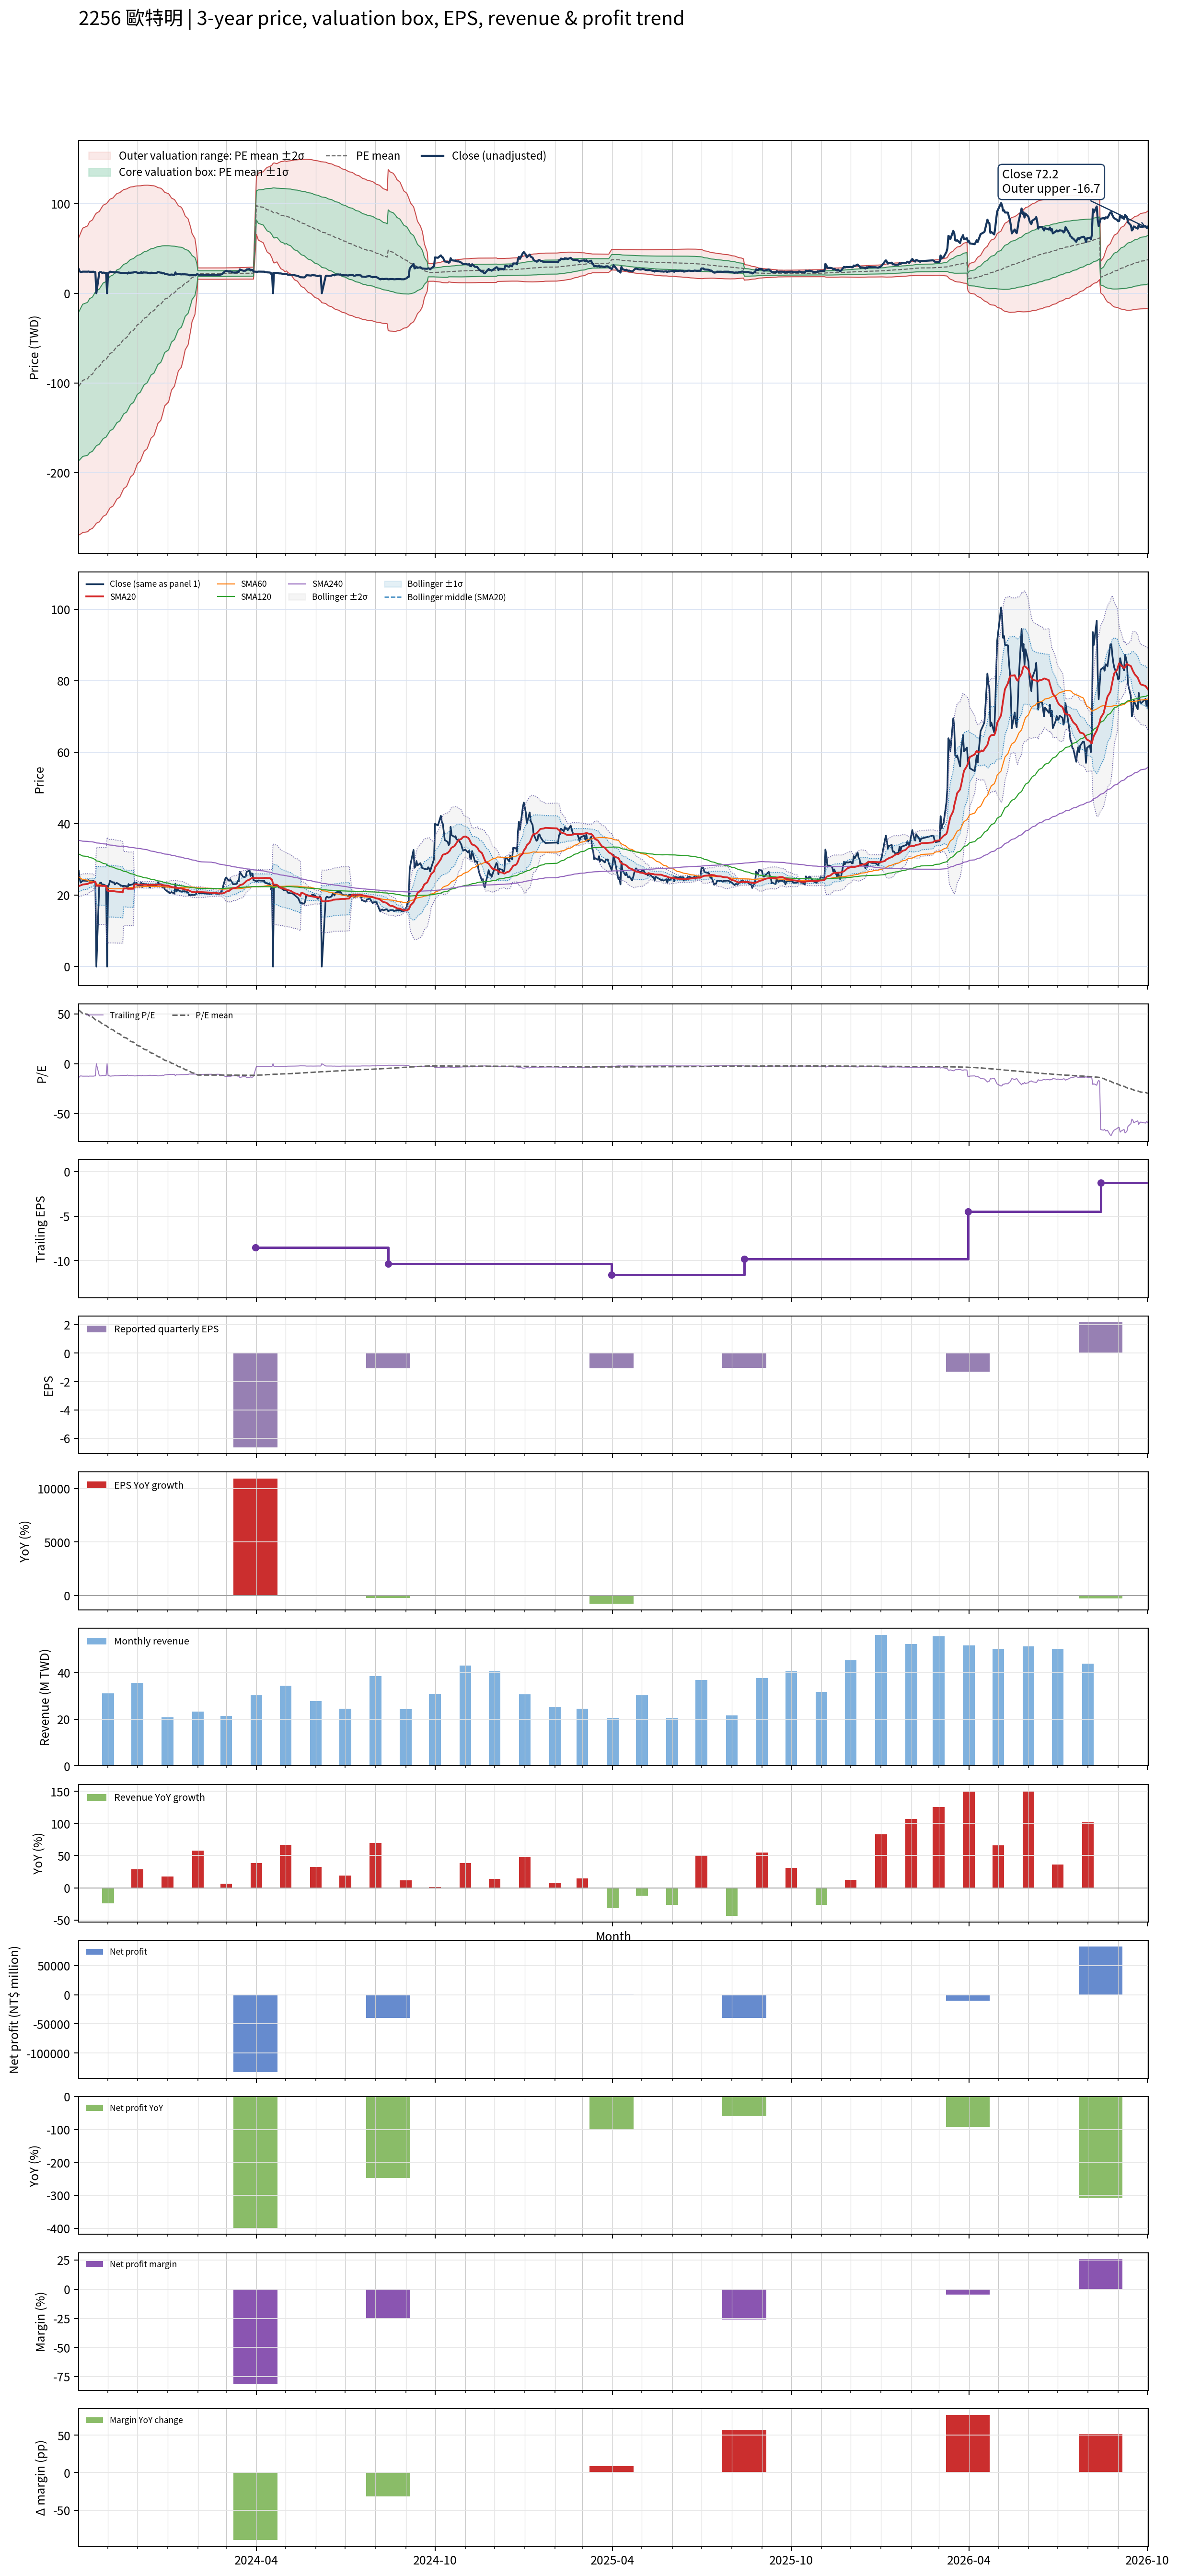

The data file committed next to this chart (first rows):
# chart-version: skill-stock-dynamic-val…
date, close, available_date, period_end, eps, ttm_eps, pe, pe_mean, pe_std, price_m2, price_m1, price_mean, price_p1, price_p2, forward_eps, forward_pe, forward_pe_mean, forward_pe_std, forward_price_m2, forward_price_m1, forward_price_mean, forward_price_p1, forward_price_p2, sma20
2023-10-02, 26.85, 2023-08-14, 2023-06-30, -2.81, -1.93, -13.91, 53.8, 42.96, 62, -20.91, -103.8, -186.8, -269.7, , , , , , , , , , 22.52
2023-10-03, 24.3, 2023-08-14, 2023-06-30, -2.81, -1.93, -12.59, 52.94, 43.25, 64.78, -18.7, -102.2, -185.7, -269.1, , , , , , , , , , 22.64
2023-10-04, 23.5, 2023-08-14, 2023-06-30, -2.81, -1.93, -12.18, 52.08, 43.52, 67.45, -16.53, -100.5, -184.5, -268.5, , , , , , , , , , 22.73
2023-10-05, 23.8, 2023-08-14, 2023-06-30, -2.81, -1.93, -12.33, 51.21, 43.75, 70.05, -14.4, -98.84, -183.3, -267.7, , , , , , , , , , 22.84
2023-10-06, 24.05, 2023-08-14, 2023-06-30, -2.81, -1.93, -12.46, 50.35, 43.98, 72.59, -12.29, -97.17, -182.1, -266.9, , , , , , , , , , 22.98
2023-10-11, 24, 2023-08-14, 2023-06-30, -2.81, -1.93, -12.44, 49.48, 44.18, 75.05, -10.22, -95.5, -180.8, -266.1, , , , , , , , , , 23.12
2023-10-12, 24.2, 2023-08-14, 2023-06-30, -2.81, -1.93, -12.54, 48.61, 44.37, 77.44, -8.186, -93.81, -179.4, -265.1, , , , , , , , , , 23.27
2023-10-13, 23.9, 2023-08-14, 2023-06-30, -2.81, -1.93, -12.38, 47.69, 44.48, 79.65, -6.195, -92.04, -177.9, -263.7, , , , , , , , , , 23.41
2023-10-16, 23.9, 2023-08-14, 2023-06-30, -2.81, -1.93, -12.38, 46.77, 44.57, 81.78, -4.243, -90.26, -176.3, -262.3, , , , , , , , , , 23.53
2023-10-17, 24, 2023-08-14, 2023-06-30, -2.81, -1.93, -12.44, 45.88, 44.68, 83.91, -2.317, -88.54, -174.8, -261, , , , , , , , , , 23.66
2023-10-18, 23.6, 2023-08-14, 2023-06-30, -2.81, -1.93, -12.23, 44.99, 44.76, 85.96, -0.434, -86.83, -173.2, -259.6, , , , , , , , , , 23.82
2023-10-19, 23.5, 2023-08-14, 2023-06-30, -2.81, -1.93, -12.18, 44.11, 44.84, 87.96, 1.414, -85.13, -171.7, -258.2, , , , , , , , , , 23.8
2023-10-20, 0.000000, 2023-08-14, 2023-06-30, -2.81, -1.93, -0.000000, 43.33, 44.79, 89.25, 2.815, -83.62, -170.1, -256.5, , , , , , , , , , 22.62
2023-10-23, 23, 2023-08-14, 2023-06-30, -2.81, -1.93, -11.92, 42.46, 44.84, 91.14, 4.594, -81.95, -168.5, -255, , , , , , , , , , 22.61
2023-10-24, 23.5, 2023-08-14, 2023-06-30, -2.81, -1.93, -12.18, 41.6, 44.89, 92.99, 6.351, -80.29, -166.9, -253.6, , , , , , , , , , 22.61
2023-10-25, 23.5, 2023-08-14, 2023-06-30, -2.81, -1.93, -12.18, 40.74, 44.92, 94.77, 8.075, -78.62, -165.3, -252, , , , , , , , , , 22.61
2023-10-26, 22.6, 2023-08-14, 2023-06-30, -2.81, -1.93, -11.71, 39.89, 44.94, 96.49, 9.753, -76.98, -163.7, -250.5, , , , , , , , , , 22.58
2023-10-27, 23, 2023-08-14, 2023-06-30, -2.81, -1.93, -11.92, 39.04, 44.95, 98.17, 11.41, -75.35, -162.1, -248.9, , , , , , , , , , 22.58
2023-10-30, 22.6, 2023-08-14, 2023-06-30, -2.81, -1.93, -11.71, 38.18, 44.93, 99.73, 13.02, -73.69, -160.4, -247.1, , , , , , , , , , 22.55
2023-10-31, 0.000000, 2023-08-14, 2023-06-30, -2.81, -1.93, -0.000000, 37.42, 44.8, 100.7, 14.23, -72.23, -158.7, -245.1, , , , , , , , , , 21.39
2023-11-01, 22.65, 2023-08-14, 2023-06-30, -2.81, -1.93, -11.74, 36.57, 44.75, 102.1, 15.79, -70.57, -156.9, -243.3, , , , , , , , , , 21.18
2023-11-02, 22.9, 2023-08-14, 2023-06-30, -2.81, -1.93, -11.87, 35.7, 44.67, 103.5, 17.31, -68.9, -155.1, -241.3, , , , , , , , , , 21.11
2023-11-03, 24.05, 2023-08-14, 2023-06-30, -2.81, -1.93, -12.46, 34.84, 44.6, 104.9, 18.82, -67.25, -153.3, -239.4, , , , , , , , , , 21.14
2023-11-06, 23.5, 2023-08-14, 2023-06-30, -2.81, -1.93, -12.18, 33.99, 44.51, 106.2, 20.3, -65.61, -151.5, -237.4, , , , , , , , , , 21.12
2023-11-07, 23.6, 2023-08-14, 2023-06-30, -2.81, -1.93, -12.23, 33.17, 44.45, 107.5, 21.76, -64.02, -149.8, -235.6, , , , , , , , , , 21.1
2023-11-08, 23, 2023-08-14, 2023-06-30, -2.81, -1.93, -11.92, 32.35, 44.36, 108.8, 23.18, -62.44, -148.1, -233.7, , , , , , , , , , 21.05
2023-11-09, 23.3, 2023-08-14, 2023-06-30, -2.81, -1.93, -12.07, 31.53, 44.26, 110, 24.58, -60.85, -146.3, -231.7, , , , , , , , , , 21
2023-11-10, 23.4, 2023-08-14, 2023-06-30, -2.81, -1.93, -12.12, 30.7, 44.14, 111.1, 25.94, -59.25, -144.4, -229.6, , , , , , , , , , 20.98
2023-11-13, 22.95, 2023-08-14, 2023-06-30, -2.81, -1.93, -11.89, 29.86, 43.99, 112.1, 27.26, -57.64, -142.5, -227.4, , , , , , , , , , 20.93
2023-11-14, 22.6, 2023-08-14, 2023-06-30, -2.81, -1.93, -11.71, 29.02, 43.8, 113.1, 28.53, -56.01, -140.5, -225.1, , , , , , , , , , 20.86
2023-11-15, 22.7, 2023-08-14, 2023-06-30, -2.81, -1.93, -11.76, 28.19, 43.63, 114, 29.79, -54.41, -138.6, -222.8, , , , , , , , , , 20.82
2023-11-16, 22.4, 2023-08-14, 2023-06-30, -2.81, -1.93, -11.61, 27.36, 43.42, 114.8, 31, -52.8, -136.6, -220.4, , , , , , , , , , 20.76
2023-11-17, 22.6, 2023-08-14, 2023-06-30, -2.81, -1.93, -11.71, 26.53, 43.21, 115.6, 32.19, -51.21, -134.6, -218, , , , , , , , , , 21.89
2023-11-20, 22.5, 2023-08-14, 2023-06-30, -2.81, -1.93, -11.66, 25.71, 42.98, 116.3, 33.34, -49.61, -132.6, -215.5, , , , , , , , , , 21.87
2023-11-21, 21.9, 2023-08-14, 2023-06-30, -2.81, -1.93, -11.35, 24.88, 42.73, 116.9, 34.45, -48.02, -130.5, -213, , , , , , , , , , 21.79
2023-11-22, 23.1, 2023-08-14, 2023-06-30, -2.81, -1.93, -11.97, 24.05, 42.47, 117.5, 35.55, -46.42, -128.4, -210.3, , , , , , , , , , 21.77
2023-11-23, 22.75, 2023-08-14, 2023-06-30, -2.81, -1.93, -11.79, 23.22, 42.18, 118, 36.6, -44.82, -126.2, -207.6, , , , , , , , , , 21.77
2023-11-24, 22.85, 2023-08-14, 2023-06-30, -2.81, -1.93, -11.84, 22.4, 41.89, 118.5, 37.62, -43.22, -124.1, -204.9, , , , , , , , , , 21.77
2023-11-27, 23.1, 2023-08-14, 2023-06-30, -2.81, -1.93, -11.97, 21.56, 41.56, 118.8, 38.61, -41.61, -121.8, -202, , , , , , , , , , 21.79
2023-11-28, 23.55, 2023-08-14, 2023-06-30, -2.81, -1.93, -12.2, 20.74, 41.24, 119.2, 39.58, -40.02, -119.6, -199.2, , , , , , , , , , 22.97
2023-11-29, 23.5, 2023-08-14, 2023-06-30, -2.81, -1.93, -12.18, 19.92, 40.9, 119.4, 40.51, -38.44, -117.4, -196.3, , , , , , , , , , 23.01
2023-11-30, 23.45, 2023-08-14, 2023-06-30, -2.81, -1.93, -12.15, 19.09, 40.53, 119.6, 41.39, -36.84, -115.1, -193.3, , , , , , , , , , 23.04
2023-12-01, 22.8, 2023-08-14, 2023-06-30, -2.81, -1.93, -11.81, 18.26, 40.15, 119.7, 42.23, -35.25, -112.7, -190.2, , , , , , , , , , 22.98
2023-12-04, 22.75, 2023-08-14, 2023-06-30, -2.81, -1.93, -11.79, 17.46, 39.76, 119.8, 43.05, -33.69, -110.4, -187.2, , , , , , , , , , 22.94
2023-12-05, 23.5, 2023-08-14, 2023-06-30, -2.81, -1.93, -12.18, 16.67, 39.4, 119.9, 43.87, -32.17, -108.2, -184.3, , , , , , , , , , 22.93
2023-12-06, 22.25, 2023-08-14, 2023-06-30, -2.81, -1.93, -11.53, 15.92, 39.07, 120.1, 44.68, -30.72, -106.1, -181.5, , , , , , , , , , 22.9
2023-12-07, 23.25, 2023-08-14, 2023-06-30, -2.81, -1.93, -12.05, 15.18, 38.74, 120.3, 45.48, -29.29, -104.1, -178.8, , , , , , , , , , 22.89
2023-12-08, 23.1, 2023-08-14, 2023-06-30, -2.81, -1.93, -11.97, 14.45, 38.42, 120.4, 46.27, -27.89, -102, -176.2, , , , , , , , , , 22.88
2023-12-11, 23, 2023-08-14, 2023-06-30, -2.81, -1.93, -11.92, 13.72, 38.08, 120.5, 47.02, -26.48, -99.98, -173.5, , , , , , , , , , 22.88
2023-12-12, 22.6, 2023-08-14, 2023-06-30, -2.81, -1.93, -11.71, 12.98, 37.7, 120.5, 47.71, -25.06, -97.83, -170.6, , , , , , , , , , 22.88
2023-12-13, 22.75, 2023-08-14, 2023-06-30, -2.81, -1.93, -11.79, 12.24, 37.31, 120.4, 48.37, -23.63, -95.63, -167.6, , , , , , , , , , 22.89
2023-12-14, 22.1, 2023-08-14, 2023-06-30, -2.81, -1.93, -11.45, 11.51, 36.9, 120.2, 49, -22.22, -93.44, -164.7, , , , , , , , , , 22.87
2023-12-15, 22.9, 2023-08-14, 2023-06-30, -2.81, -1.93, -11.87, 10.79, 36.49, 120, 49.61, -20.82, -91.24, -161.7, , , , , , , , , , 22.89
2023-12-18, 22.6, 2023-08-14, 2023-06-30, -2.81, -1.93, -11.71, 10.07, 36.08, 119.8, 50.19, -19.44, -89.07, -158.7, , , , , , , , , , 22.89
2023-12-19, 22.5, 2023-08-14, 2023-06-30, -2.81, -1.93, -11.66, 9.35, 35.63, 119.5, 50.72, -18.05, -86.82, -155.6, , , , , , , , , , 22.92
2023-12-20, 22.6, 2023-08-14, 2023-06-30, -2.81, -1.93, -11.71, 8.615, 35.14, 119, 51.2, -16.63, -84.45, -152.3, , , , , , , , , , 22.89
2023-12-21, 22.8, 2023-08-14, 2023-06-30, -2.81, -1.93, -11.81, 7.884, 34.64, 118.5, 51.64, -15.22, -82.07, -148.9, , , , , , , , , , 22.9
2023-12-22, 23.6, 2023-08-14, 2023-06-30, -2.81, -1.93, -12.23, 7.138, 34.09, 117.8, 52.02, -13.78, -79.57, -145.4, , , , , , , , , , 22.93
2023-12-25, 22.9, 2023-08-14, 2023-06-30, -2.81, -1.93, -11.87, 6.407, 33.54, 117.1, 52.37, -12.36, -77.1, -141.8, , , , , , , , , , 22.93
... 670 more rows
